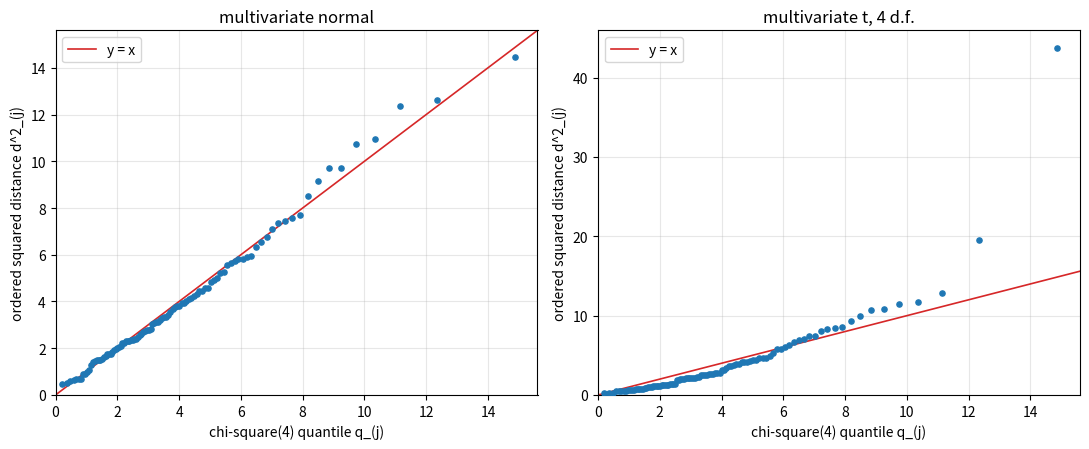

Write Python code to recreate this figure.
"""Chi-square plots of squared Mahalanobis distances: normal data versus heavy-tailed multivariate t data."""

import numpy as np
import matplotlib.pyplot as plt
from scipy import stats

rng = np.random.default_rng(0)
n, p, nu = 100, 4, 4
Sigma = 0.5 * np.eye(p) + 0.5
L = np.linalg.cholesky(Sigma)

normal = rng.standard_normal((n, p)) @ L.T
w = rng.chisquare(nu, n) / nu
heavy = (rng.standard_normal((n, p)) @ L.T) / np.sqrt(w)[:, None]

prob = (np.arange(1, n + 1) - 0.5) / n
q = stats.chi2.ppf(prob, p)

fig, axes = plt.subplots(1, 2, figsize=(11, 4.6))
for ax, x, title in [(axes[0], normal, "multivariate normal"), (axes[1], heavy, "multivariate t, 4 d.f.")]:
    xc = x - x.mean(0)
    S = np.cov(x.T)
    d2 = np.sort(np.einsum("ij,jk,ik->i", xc, np.linalg.inv(S), xc))
    ax.scatter(q, d2, s=14, color="C0", zorder=3)
    top = max(q.max(), d2.max()) * 1.05
    ax.plot([0, top], [0, top], color="C3", lw=1.2, label="y = x")
    ax.set_xlim(0, q.max() * 1.05)
    ax.set_ylim(0, top)
    ax.set_xlabel("chi-square(4) quantile q_(j)")
    ax.set_ylabel("ordered squared distance d^2_(j)")
    ax.set_title(title)
    ax.legend(loc="upper left")
    ax.grid(alpha=0.3)
fig.tight_layout()
